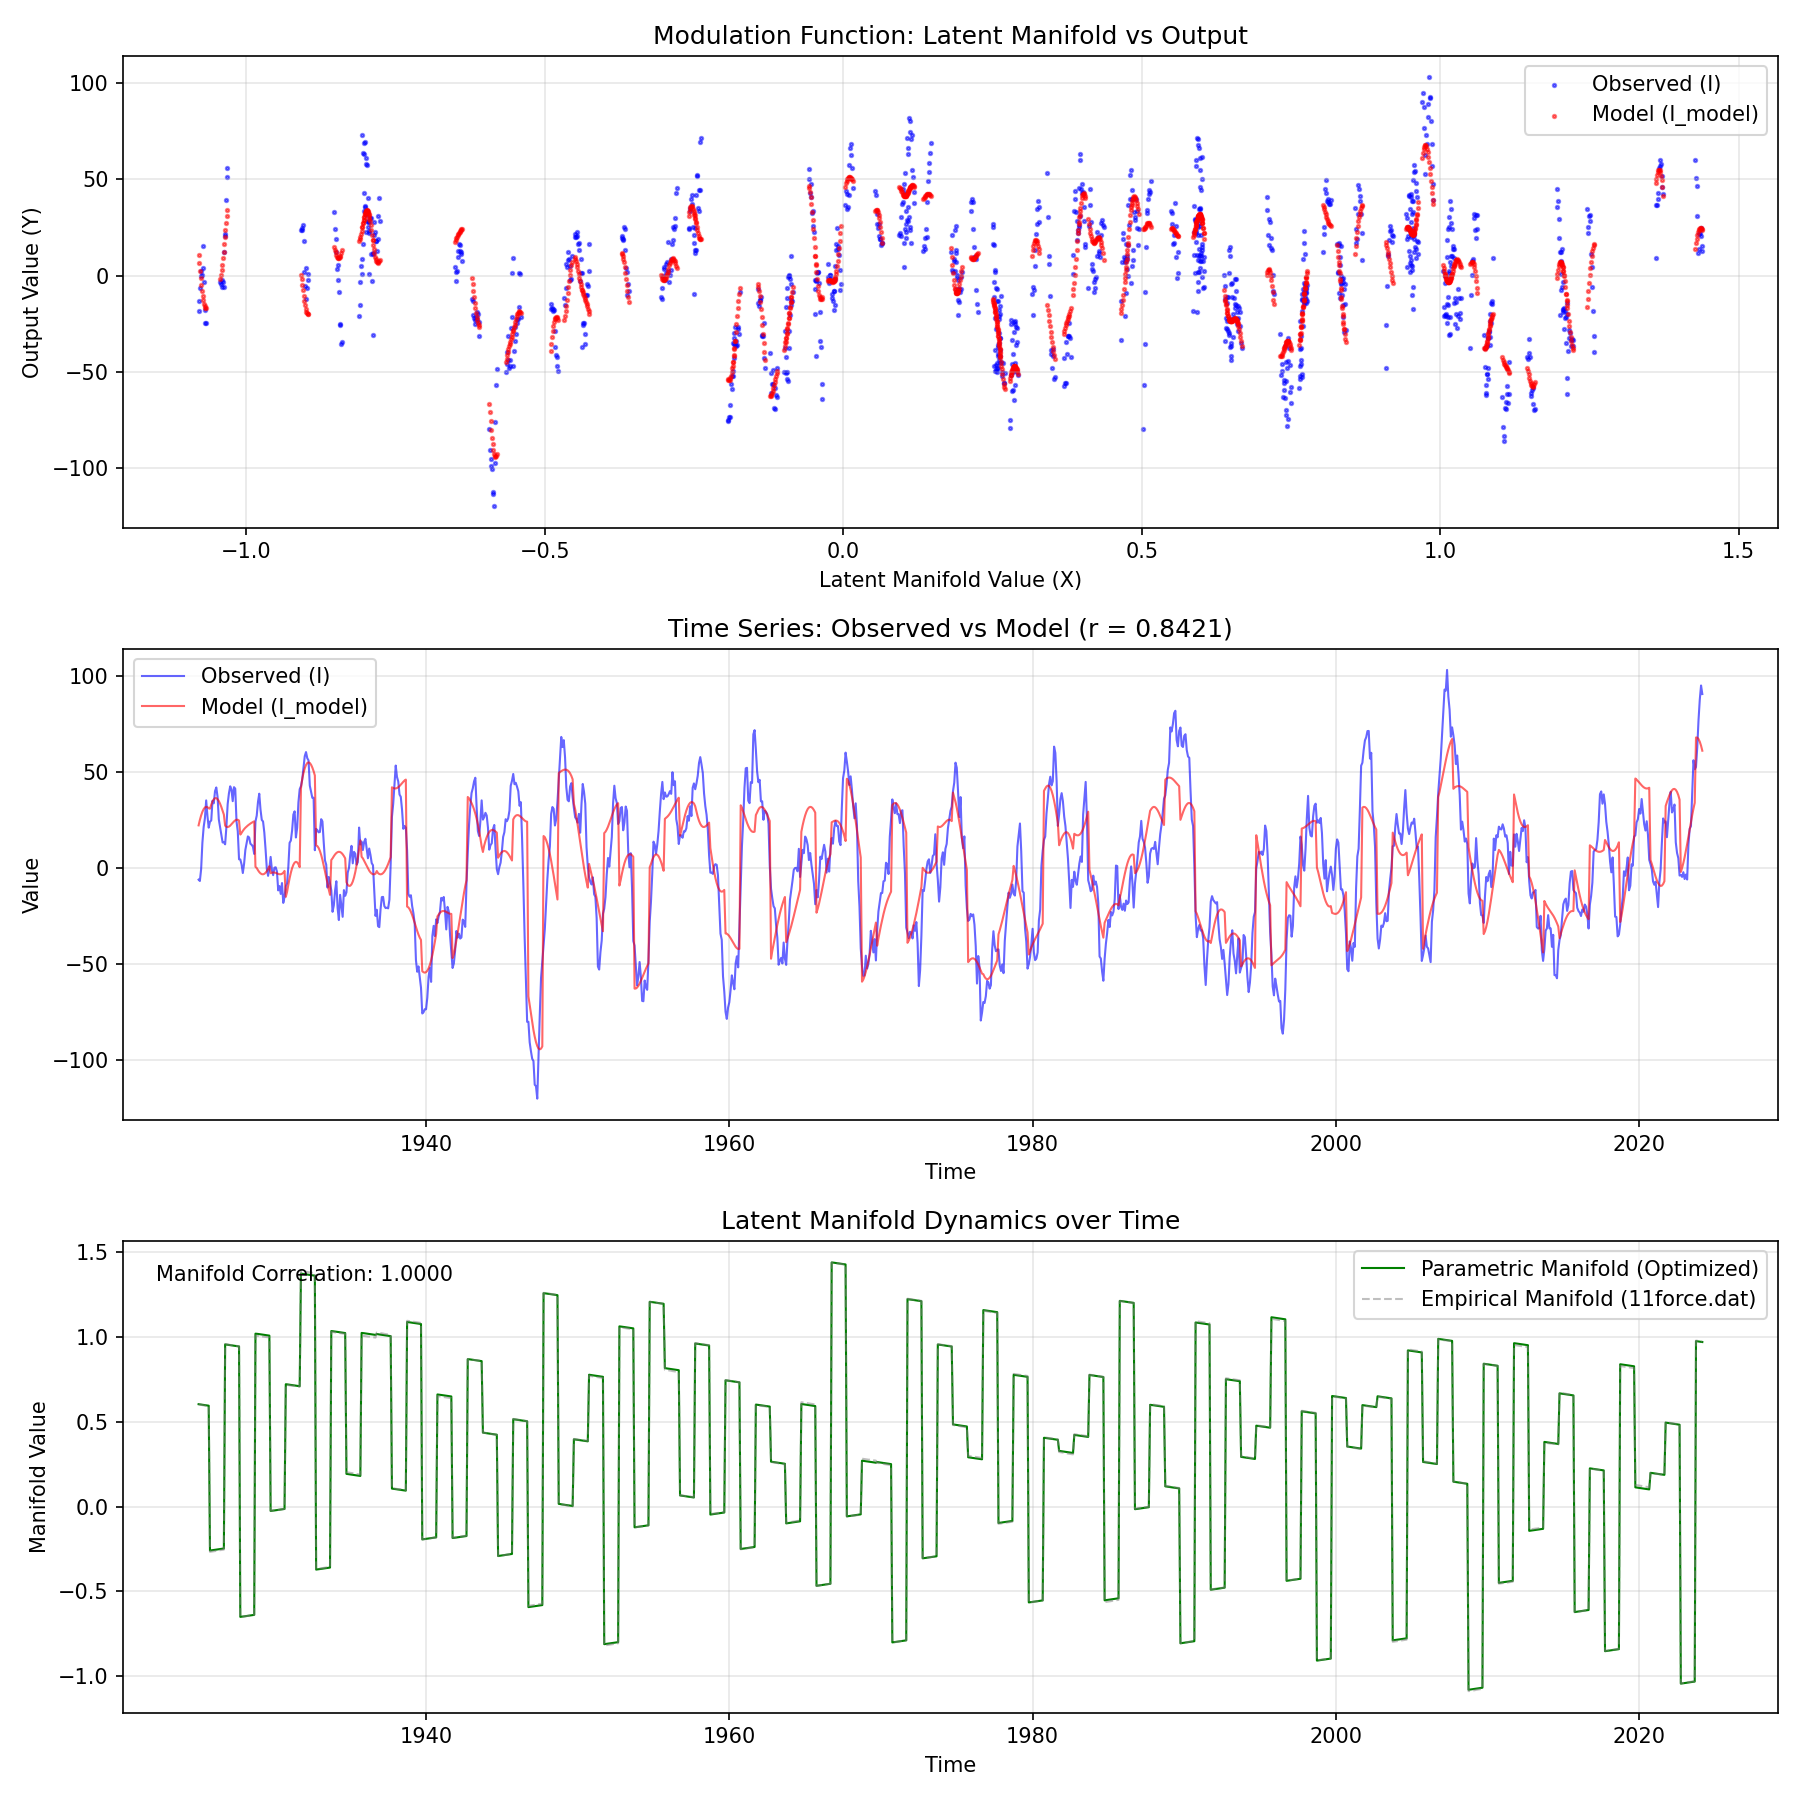

Data behind this chart, as committed beside it:
t, I, I_model, Manifold, Manifold_Empirical
1925, -6.048, 22.21, 0.6035, 0.6027
1925, -6.761, 25, 0.6024, 0.6015
1925, -0.6294, 27.37, 0.6013, 0.6004
1925, 13.2, 29.27, 0.6002, 0.5979
1925, 21.33, 30.66, 0.5991, 0.5967
1925, 25.92, 31.51, 0.598, 0.5956
1926, 35.21, 31.85, 0.5969, 0.5945
1926, 27.11, 31.69, 0.5958, 0.5933
1926, 21.01, 31.08, 0.5947, 0.5922
1926, 24.14, 30.9, -0.2593, -0.2669
1926, 24.73, 32.97, -0.2582, -0.2658
1926, 35.02, 34.65, -0.2571, -0.2646
1926, 33.69, 35.8, -0.256, -0.2635
1926, 40.05, 36.37, -0.2549, -0.2624
1926, 41.95, 36.39, -0.2538, -0.2612
1926, 37.08, 35.87, -0.2527, -0.2593
1926, 25.29, 34.87, -0.2516, -0.2582
1926, 21.19, 33.48, -0.2505, -0.257
1927, 17.17, 31.77, -0.2494, -0.2559
1927, 13.3, 29.85, -0.2483, -0.2547
1927, 13.43, 27.8, -0.2472, -0.2536
1927, 12.33, 22.05, 0.956, 0.9574
1927, 21.46, 21.48, 0.9549, 0.9562
1927, 33.29, 21.33, 0.9538, 0.9551
1927, 38.88, 21.56, 0.9527, 0.954
1927, 42.55, 22.07, 0.9516, 0.9528
1927, 40.91, 22.77, 0.9505, 0.9517
1927, 34.81, 23.53, 0.9494, 0.9505
1927, 42.09, 24.25, 0.9483, 0.9494
1927, 41.3, 24.82, 0.9472, 0.9482
1928, 24.28, 25.14, 0.9461, 0.9471
1928, 19.1, 25.13, 0.945, 0.946
1928, 4.54, 24.71, 0.9439, 0.9448
1928, 4.439, 17.4, -0.6504, -0.6515
1928, 1.877, 18.28, -0.6496, -0.6504
1928, -2.608, 19.33, -0.6485, -0.6492
1928, 2.215, 20.21, -0.6474, -0.6481
1928, 9.422, 20.96, -0.6463, -0.6469
1928, 12.86, 21.6, -0.6452, -0.6458
1928, 16.45, 22.16, -0.6441, -0.6445
1928, 15.89, 22.68, -0.643, -0.6434
1928, 12.63, 23.15, -0.6419, -0.6423
1929, 12.07, 23.59, -0.6408, -0.6411
1929, 11.12, 23.98, -0.6397, -0.64
1929, 7.331, 24.29, -0.6386, -0.6388
1929, 24.23, 0.6038, 1.019, 1.009
1929, 27.28, -0.001986, 1.019, 1.008
1929, 34.41, -1.153, 1.018, 1.007
1929, 38.7, -2.102, 1.017, 1.005
1929, 30.36, -2.798, 1.015, 1.004
1929, 25.03, -3.202, 1.014, 1.003
1929, 24.24, -3.287, 1.013, 1.002
1929, 18.52, -3.045, 1.012, 1.001
1929, 9.65, -2.479, 1.011, 1
1930, -0.5281, -1.608, 1.01, 0.999
1930, -4.091, -0.4613, 1.009, 0.9979
1930, -0.1159, 0.9318, 1.008, 0.9967
1930, 5.782, -2.698, -0.02589, -0.02461
1930, -0.8579, -2.454, -0.02511, -0.02347
1930, -3.729, -2.303, -0.02401, -0.02233
... 1,131 more rows
